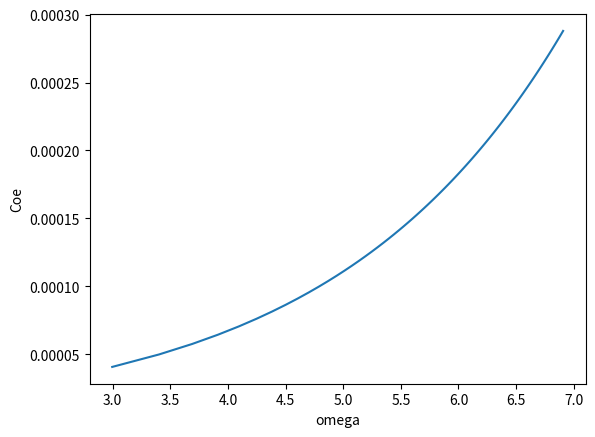

Reproduce this figure in Python.
#coding=utf-8
"""
filename:       Math2.py
Description:
Author:         Yuting Wang, Dengjie Xiao
IDE:            PyCharm
Change:         2020/2/6  下午1:04    Dengjie Xiao        Create


"""

import numpy as np
import matplotlib.pyplot as plt
import pandas as pd

class GaussElim(object):

    def __init__(self, t, m, omega):
        self.t = t
        self.m = m
        self.omega = omega
        self.i = 1j
        self.A = 0.003*self.t
        self.B = 0.003
        self.l = float(np.sqrt(self.A ** 2 - self.B ** 2))
        self.u = np.arccosh(self.A/self.l)
        self.sigma0 = 4.228e7
        self.tao = 8.0055e-12
        self.Z0 = 377
        self.c = 2.997925e8
        self.epsilon = 8.8e-12
        self.u1 = 0
        self.v1 = self.u1
        # Def function
        self.sigma = self.sigma0 / (1 - self.i * self.omega * self.tao)
        self.k = omega / self.c
        self.W = self.i * self.k * self.l ** 2
        self.lambda0 = np.sqrt(self.i * self.k * self.Z0 * self.sigma0)
        self.Ru0 = self.i * self.l * self.lambda0 * np.cosh(self.u)
        self.d0 = -self.W / 4 * np.sinh(2*self.u)-(self.i * self.k / (self.lambda0 ** 2) + self.i / self.k) * self.Ru0
        self.z0 = self.W / 8 * np.sinh(2*self.u)
        self.t0 = -1 / (2*np.pi * self.epsilon * self.c)
        self.s0 = self.W / 4 * np.cosh(2*self.u)

    def ss(self,n):
        if n == 0:
            ss = self.s0
        else:
            ss = self.W / (8 * (2*n+1)) * (np.sinh(2*n* self.u) / np.sinh((2*n+2)*self.u))
        return (ss)

    def zz(self,n):
        if n == 0:
            zz = self.z0
        else:
            zz = self.W/(8*(2*n+1))*(np.sinh((2*n+2)*self.u)/np.sinh(2*n*self.u)+np.cosh((2*n+2)*self.u)/np.cosh(2*n*self.u))
        return (zz)

    def tt(self, n):
        if n == 0:
            tt = self.t0
        else:
            tt = 1/(np.pi * self.epsilon*self.c)*np.cosh(2*n*self.u1)*np.cos(2*n*self.v1)*(np.tanh(2*n*self.u)-1/np.tanh(2*n*self.u))
        return (tt)

    def dd(self,n):
        if n == 0:
            dd = self.d0
        else:
            dd = -self.W*(np.sinh((2*n+2)*self.u)/((16*n+8)*np.sinh(2*n*self.u))+np.cosh((2*n+2)*self.u)/((16*n+8)*np.cosh(2*n*self.u))   \
                   +np.sinh((2*n-2)*self.u)/((16*n-8)*np.sinh(2*n*self.u))+np.cosh((2*n-2)*self.u)/((16*n-8)*np.cosh(2*n*self.u)))*      \
                      (4*n*self.i)/self.k-self.i/self.k*self.Ru0*(1/np.tanh(2*n*self.u))-(self.i*self.k)/(self.lambda0**2)*(self.Ru0*(np.tanh(2*n*self.u)+1/np.tanh(2*n*self.u))-4*n)
        return (dd)

    def CC(self,n):
        if n == 0:
            CC = self.dd(0)
        else:
            CC = self.dd(n) - (self.ss(n-1)*self.zz(n-1)/self.CC(n-1))
        return (CC)

    def DD(self,n):
        DD = self.ss(n-1)/self.CC(n-1)
        return (DD)

    def T(self,n):
        if n == 0 :
            T = self.tt(0)
        else:
            T = self.tt(n) - self.T(n-1)*self.DD(n)
        return (T)

    def X(self,n):
        if n == self.m :
            X = self.T(self.m)/self.CC(self.m)
        else :
            X = (self.T(n) - self.zz(n)*self.X(n+1))/self.CC(n)
        return (X)

    def Coe(self, ome=None):
        if ome != None:
            omega = ome
            self.__init__(t,m,omega)
        Coe  = 0
        for i in range(self.m+1):
            Coe = Coe + (-1)**i*self.X(i)
        return (Coe)

    def plot(self,OmeRange):
        """
        plot and save data
        """
        data = pd.DataFrame({})
        for i in np.arange(10, OmeRange, 10):
            ome = 10+i
            data.loc[i,'ome'] = ome
            data.loc[i, 'Coe'] =  np.abs(self.Coe(ome))
        data.to_csv("result.csv",index=None)
        plt.plot(np.log(data['ome']),data['Coe'])
        # plt.plot(data['ome'], data['Coe'])
        plt.xlabel('omega')
        plt.ylabel('Coe')
        plt.show()
        return (data)



t = 1.01
m = 10
omega = 10
test = GaussElim(1.01,10,10)
OmegaRange = 1000
test.plot(OmegaRange)




